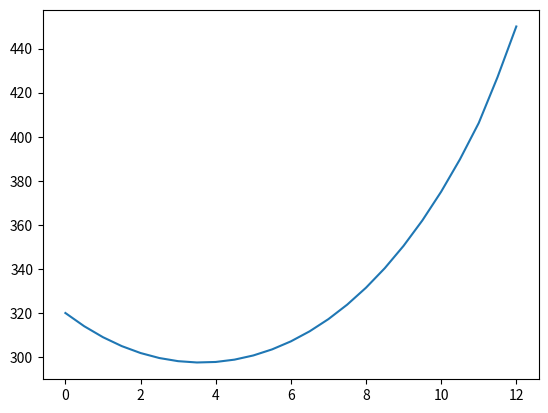

This figure's Python source:
import numpy as np
from sympy import *
from sympy.calculus.util import *
from numpy.linalg import inv
import matplotlib.pyplot as plt
def func(L,delta,Tinf,h,T0,Tl):
    height = int(L/delta)-1
    T = np.zeros(height)
    a = np.zeros((height, height))
    m = (1/delta**2)
    n = -(2/delta**2+h)
    p = (1/delta**2)
    for i in range(1,height-2):
        T[i]=-h*Tinf
    T[0] = -(T0/delta**2+h*Tinf)
    T[height-1] = -(Tl/delta**2+h*Tinf)
    for i in range(1, height-1):
        a[i][i] = n
        a[i][i-1] = p
        a[i][i+1] = m
    a[0][0] = n
    a[height-1][height-1] = n
    a[0][1] = m
    a[height-1][height-2] = p
    b = inv(a).dot(T)
    ans = np.zeros((2,height+2))
    for i in range(height):
        ans[1][i+1] = b[i]
    for i in range(height+2):
        ans[0][i] = delta*i
    ans[1][0]=T0
    ans[1][height+1]=Tl
    for i in range(height+2):
        print(ans[0][i],ans[1][i])
    plt.plot(ans[0],ans[1])
    plt.show()
func(12,0.5,220,0.0425,320,450)
